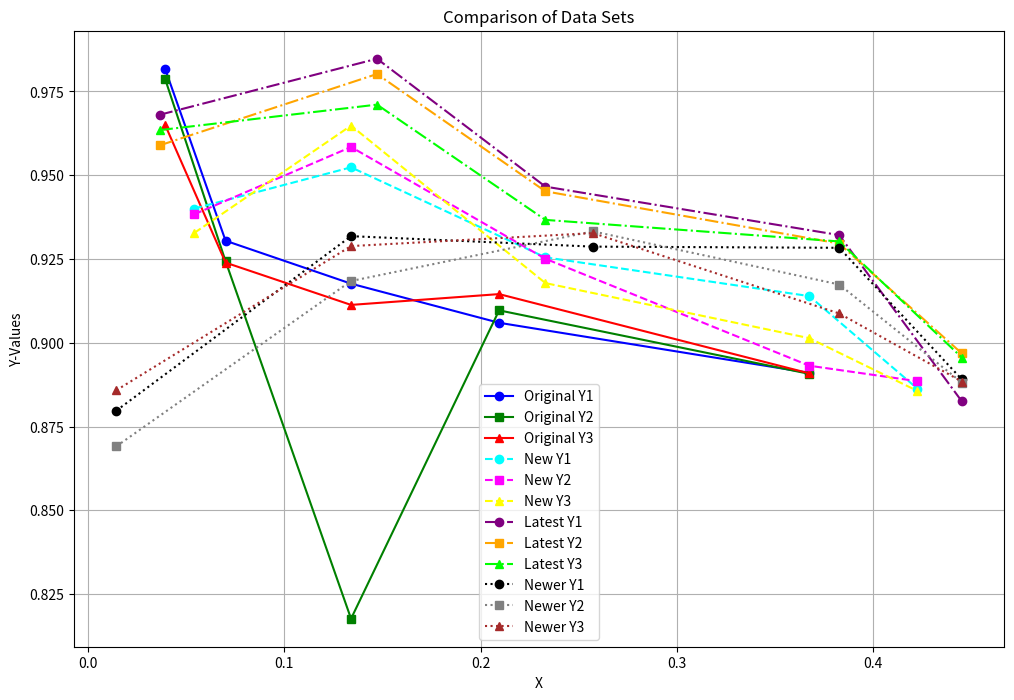

Reproduce this figure in Python.
import matplotlib.pyplot as plt
import pandas as pd


def plot_pctran_recall(ax):
    # Data definitions
    # Data for each dataset
    data1 = {
        "X": [0.039231077, 0.133974596, 0.244071053981545, 0.340619526604213, 0.434314575050762],
        "Y1": [0.97869101978691, 0.944063926940639, 0.928082191780822, 0.920126448893572, 0.90914585012087],
        "Y2": [0.97869102, 0.93935502283105, 0.920662100456621, 0.920547945205479, 0.932715551974214],
        "Y3": [0.964992389649924, 0.947916666666666, 0.912100456621004, 0.929820864067439, 0.922240128928283]
    }

    data2 = {
        "X": [0.054094697, 0.133974596, 0.233035011, 0.367544468, 0.422649731],
        "Y1": [0.940068493, 0.944063927, 0.925496226, 0.913926941, 0.88630137],
        "Y2": [0.938356164, 0.939355023, 0.92507688, 0.893150685, 0.888527397],
        "Y3": [0.932791096, 0.947916667, 0.917808219, 0.901369863, 0.885616438]
    }

    data3 = {
        "X": [0.036375888, 0.147197135, 0.233035011, 0.3827866, 0.445299804],
        "Y1": [0.96803653, 0.9847793, 0.946603299, 0.932139094, 0.882496195],
        "Y2": [0.95890411, 0.98021309, 0.945205479, 0.929610116, 0.896803653],
        "Y3": [0.96347032, 0.97108067, 0.936678781, 0.93024236, 0.895585997]
    }

    data4 = {
        "X": [0.014389239, 0.133974596, 0.257218647, 0.3827866, 0.445299804],
        "Y1": [0.879756469, 0.944063927, 0.928696874, 0.928345627, 0.889041096],
        "Y2": [0.869101979, 0.939355023, 0.933263084, 0.917386723, 0.888127854],
        "Y3": [0.885844749, 0.947916667, 0.932736214, 0.908746048, 0.888432268]
    }

    # Additional data sets can be defined similarly...

    # Plotting styles, colors, and labels
    # styles = ['o-', 's-', '^-', 'o--', 's--', '^--', 'o-.', 's-.', '^-.', 'o:', 's:', '^:']
    styles = ['o-' for i in range(12)]
    colors = [
        'blue', 'green', 'red', 'navy', 'forestgreen', 'crimson',
        'darkviolet', 'teal', 'goldenrod', 'indigo', 'olive', 'maroon'
    ]
    labels = [
        'SDOS cosine', 'SDOS euclidean', 'SDOS mahalanobis',
        '50%->100% cosine', '50%->100% euclidean', '50%->100% mahalanobis',
        '50%->70% cosine', '50%->70% euclidean', '50%->70% mahalanobis',
        '70%->100% cosine', '70%->100% euclidean', '70%->100% mahalanobis',
    ]

    # Dataset list
    datasets = [data1, data2,data3,data4]  # Add additional datasets to this list

    # Loop through the datasets and plot each one
    for data_dict, i in zip(datasets, range(0, len(styles), 3)):
        data = pd.DataFrame(data_dict)
        for j in range(3):  # Assuming three Y values per dataset
            ax.plot(data["X"], data[f"Y{j+1}"], styles[i+j], color=colors[i+j], label=labels[i+j])

    # Set titles and labels
    # ax.set_title('Simulated Dataset')
    # ax.set_xlabel('X Axis (0 to 1)')
    # ax.set_ylabel('Recall')
    from matplotlib.ticker import PercentFormatter
    ax.xaxis.set_major_formatter(PercentFormatter(1))
    ax.yaxis.set_major_formatter(PercentFormatter(1))
    ax.grid(True)
    ax.legend(loc = "upper right",fontsize=7, ncol=1)
    ax.text(0.01, 0.9, '(d)', transform=ax.transAxes, size=15, weight='bold')



if __name__=="__main__":
    # Data for each dataset
    data1 = {
        "X": [0.039231077, 0.07001889, 0.133974596, 0.209430585, 0.367544468],
        "Y1": [0.98173516, 0.930453109, 0.917636986, 0.905964612, 0.891019787],
        "Y2": [0.97869102, 0.924341412, 0.817636986, 0.909674658, 0.890715373],
        "Y3": [0.96499239, 0.923919916, 0.91130137, 0.914526256, 0.89086758]
    }
    data2 = {
        "X": [0.054094697, 0.133974596, 0.233035011, 0.367544468, 0.422649731],
        "Y1": [0.940068493, 0.952366127, 0.925496226, 0.913926941, 0.88630137],
        "Y2": [0.938356164, 0.958437111, 0.92507688, 0.893150685, 0.888527397],
        "Y3": [0.932791096, 0.964819427, 0.917808219, 0.901369863, 0.885616438]
    }
    data3 = {
        "X": [0.036375888, 0.147197135, 0.233035011, 0.3827866, 0.445299804],
        "Y1": [0.96803653, 0.9847793, 0.946603299, 0.932139094, 0.882496195],
        "Y2": [0.95890411, 0.98021309, 0.945205479, 0.929610116, 0.896803653],
        "Y3": [0.96347032, 0.97108067, 0.936678781, 0.93024236, 0.895585997]
    }
    data4 = {
        "X": [0.014389239, 0.133974596, 0.257218647, 0.3827866, 0.445299804],
        "Y1": [0.879756469, 0.931818182, 0.928696874, 0.928345627, 0.889041096],
        "Y2": [0.869101979, 0.918430884, 0.933263084, 0.917386723, 0.888127854],
        "Y3": [0.885844749, 0.928860523, 0.932736214, 0.908746048, 0.888432268]
    }

    # Convert data to DataFrames
    df1 = pd.DataFrame(data1)
    df2 = pd.DataFrame(data2)
    df3 = pd.DataFrame(data3)
    df4 = pd.DataFrame(data4)

    # Create the plot
    plt.figure(figsize=(12, 8))
    plt.plot(df1["X"], df1["Y1"], 'o-', color="blue", label="Original Y1")
    plt.plot(df1["X"], df1["Y2"], 's-', color="green", label="Original Y2")
    plt.plot(df1["X"], df1["Y3"], '^-', color="red", label="Original Y3")
    plt.plot(df2["X"], df2["Y1"], 'o--', color="cyan", label="New Y1")
    plt.plot(df2["X"], df2["Y2"], 's--', color="magenta", label="New Y2")
    plt.plot(df2["X"], df2["Y3"], '^--', color="yellow", label="New Y3")
    plt.plot(df3["X"], df3["Y1"], 'o-.', color="purple", label="Latest Y1")
    plt.plot(df3["X"], df3["Y2"], 's-.', color="orange", label="Latest Y2")
    plt.plot(df3["X"], df3["Y3"], '^-.', color="lime", label="Latest Y3")
    plt.plot(df4["X"], df4["Y1"], 'o:', color="black", label="Newer Y1")
    plt.plot(df4["X"], df4["Y2"], 's:', color="grey", label="Newer Y2")
    plt.plot(df4["X"], df4["Y3"], '^:', color="brown", label="Newer Y3")
    plt.title("Comparison of Data Sets")
    plt.xlabel("X")
    plt.ylabel("Y-Values")
    plt.legend()
    plt.grid(True)
    plt.show()
